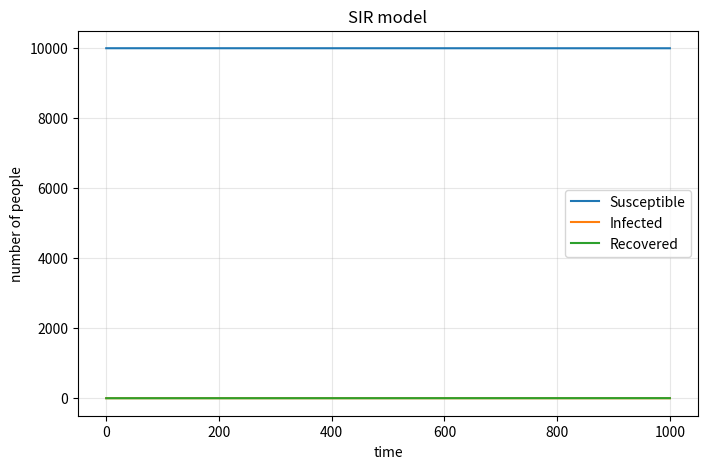

Write Python code to recreate this figure.
import numpy as np
import matplotlib.pyplot as plt

# 1st, define the original value 
N = 10000   # total population
I = 1       # initial infected individuals
S = N - I   # initial susceptible individuals
R = 0       # initial recovered individuals

beta = 0.3
gamma = 0.05
total_days = 1000

# 2nd, create lists to store the values of S, I, R over time
S_list = [S]
I_list = [I]
R_list = [R]

# 3rd, run the 1000 days of the SIR model
for day in range(total_days):
    # first calculate the probability of be infected and recovery
    p_infection = beta * I / N
    p_recovery = gamma

    # then calculate the number of new infections and recoveries
    new_infections = np.sum(np.random.choice([0, 1], size=S, p=[1 - p_infection, p_infection]))
    new_recoveries = np.sum(np.random.choice([0, 1], size=I, p=[1 - p_recovery, p_recovery]))

    # update the values of S, I, R
    S = S - new_infections
    I = I + new_infections - new_recoveries
    R = R + new_recoveries

    # store the updated values
    S_list.append(S)
    I_list.append(I)
    R_list.append(R)

# 4th, plot the results
plt.figure(figsize=(8, 5), dpi=150)  
plt.plot(S_list, label='Susceptible', color='#1f77b4')
plt.plot(I_list, label='Infected', color='#ff7f0e')
plt.plot(R_list, label='Recovered', color='#2ca02c')

plt.xlabel('time')
plt.ylabel('number of people')
plt.title('SIR model')
plt.legend()
plt.grid(alpha=0.3)

plt.savefig('SIR_result.png')
plt.show()
